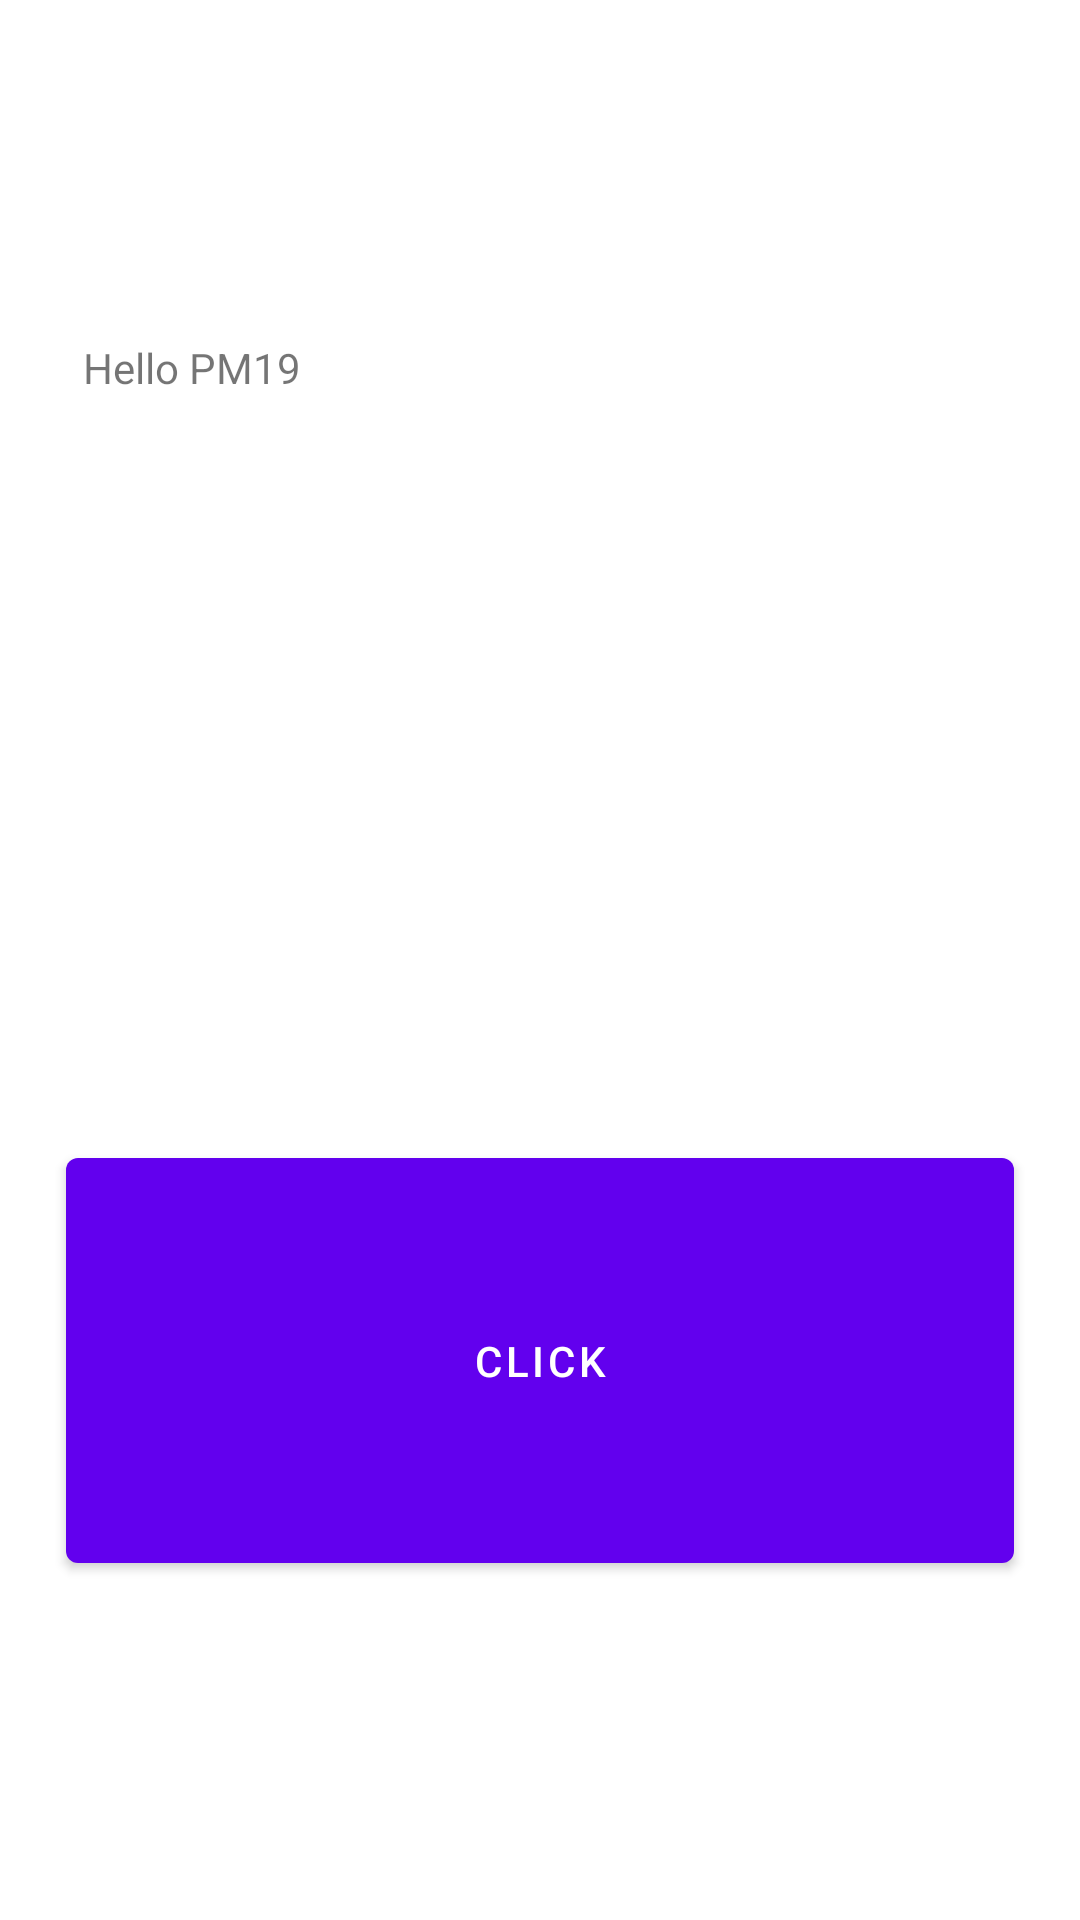

The Android layout XML behind this screen, and the referenced resources:
<!-- AndroidManifest.xml: application theme Theme.TrungKienPM19 -->
<!-- res/layout/fragment_first.xml -->
<?xml version="1.0" encoding="utf-8"?>
<androidx.constraintlayout.widget.ConstraintLayout xmlns:android="http://schemas.android.com/apk/res/android"
    xmlns:app="http://schemas.android.com/apk/res-auto"
    xmlns:tools="http://schemas.android.com/tools"
    android:layout_width="match_parent"
    android:layout_height="match_parent"
    tools:context=".FirstFragment">

    <TextView
        android:id="@+id/textview_first"
        android:layout_width="301dp"
        android:layout_height="154dp"
        android:text="Hello PM19"
        app:layout_constraintBottom_toTopOf="@id/button_first"
        app:layout_constraintEnd_toEndOf="parent"
        app:layout_constraintHorizontal_bias="0.47"
        app:layout_constraintStart_toStartOf="parent"
        app:layout_constraintTop_toTopOf="parent" />

    <Button
        android:id="@+id/button_first"
        android:layout_width="316dp"
        android:layout_height="147dp"
        android:text="click"
        app:layout_constraintBottom_toBottomOf="parent"
        app:layout_constraintEnd_toEndOf="parent"
        app:layout_constraintStart_toStartOf="parent"
        app:layout_constraintTop_toBottomOf="@id/textview_first" />
</androidx.constraintlayout.widget.ConstraintLayout>
<!-- resources referenced by this layout -->
<resources>
  <style name="Theme.TrungKienPM19" parent="Theme.MaterialComponents.DayNight.DarkActionBar">
          
          <item name="colorPrimary">@color/purple_500</item>
          <item name="colorPrimaryVariant">@color/purple_700</item>
          <item name="colorOnPrimary">@color/white</item>
          
          <item name="colorSecondary">@color/teal_200</item>
          <item name="colorSecondaryVariant">@color/teal_700</item>
          <item name="colorOnSecondary">@color/black</item>
          
          <item name="android:statusBarColor" tools:targetApi="l">?attr/colorPrimaryVariant</item>
          
      </style>
  <!-- not gathered from this repository: default colours our renderer supplied (Android Studio template values) -->
  <color name="purple_500">#FF6200EE</color>
  <color name="purple_700">#FF3700B3</color>
  <color name="teal_200">#FF03DAC5</color>
  <color name="teal_700">#FF018786</color>
  <color name="black">#FF000000</color>
  <color name="white">#FFFFFFFF</color>
</resources>
